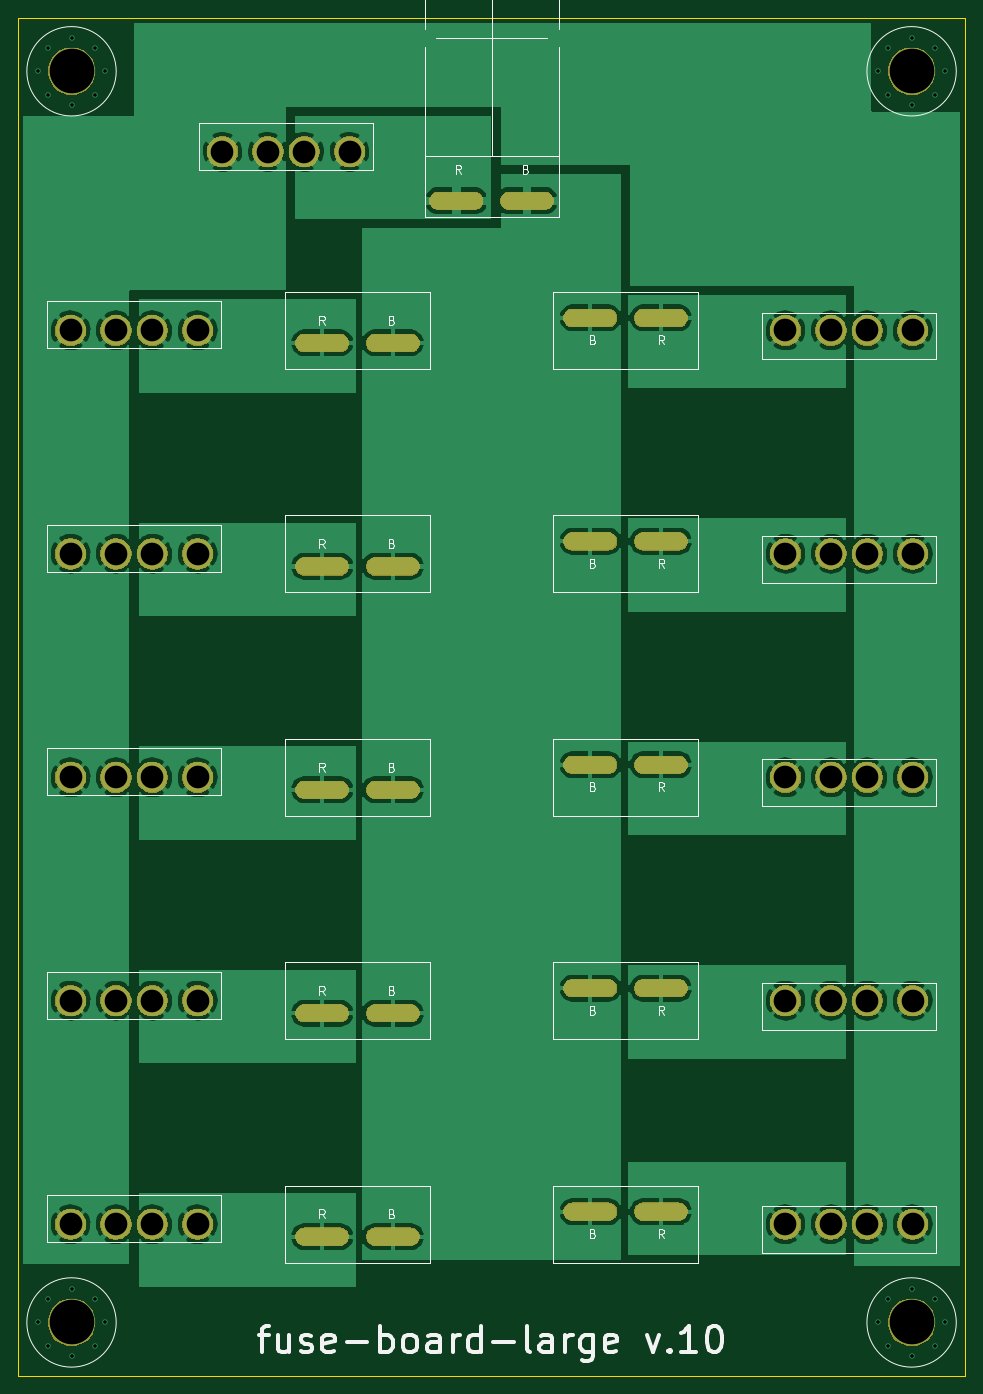
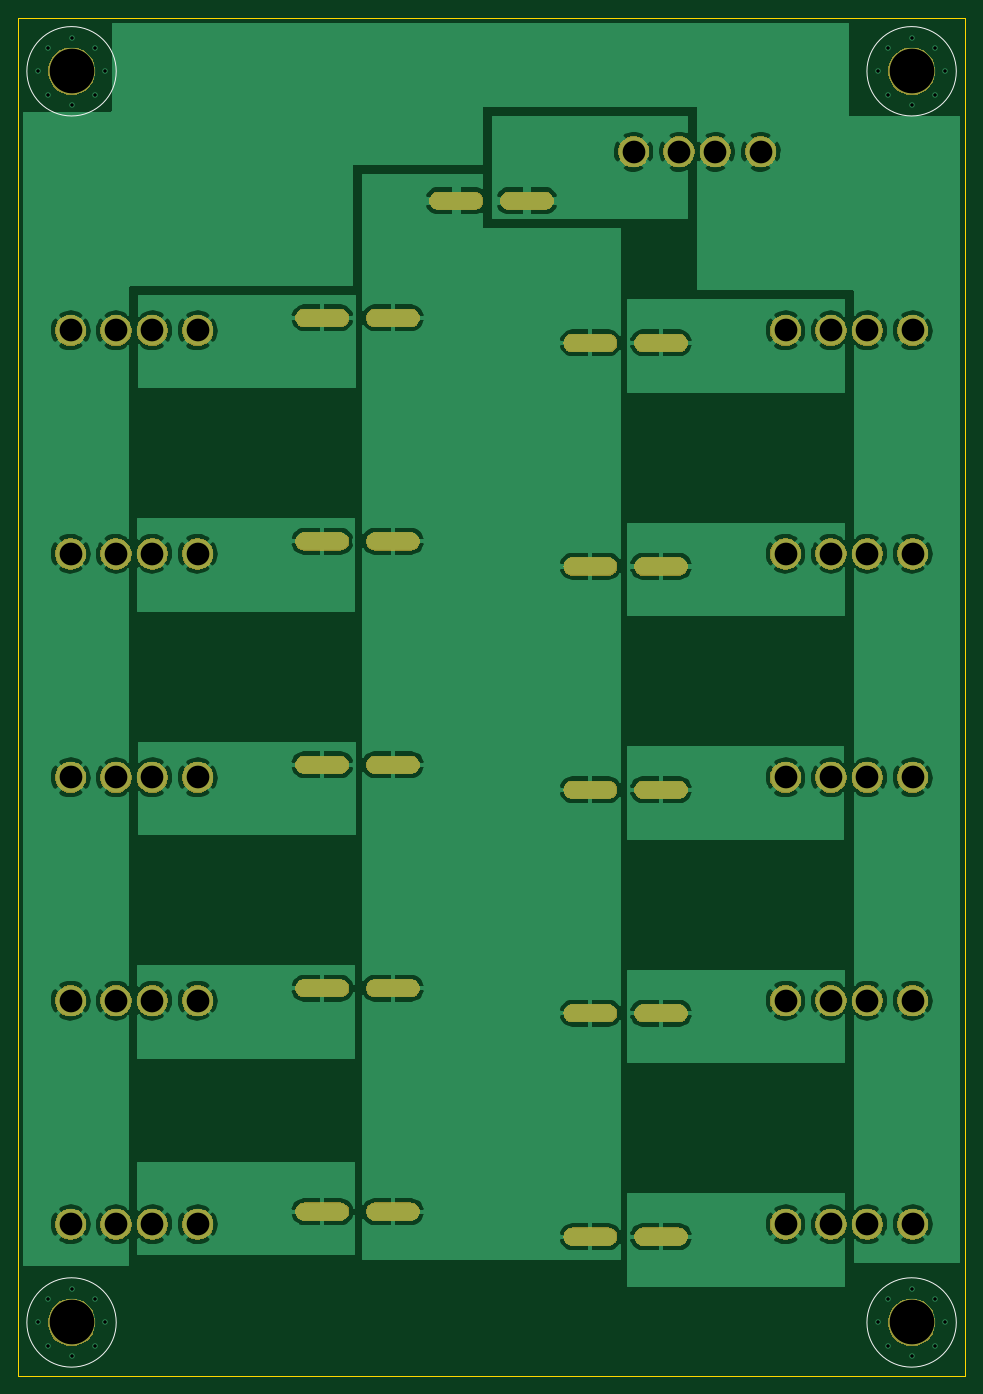
Circuit board: 11 layer files. Board 106.0 x 152.0 mm.
- bottom_copper: fuse-board-large-B_Cu.gbr (160446 bytes)
- bottom_mask: fuse-board-large-B_Mask.gbr (74956 bytes)
- paste: fuse-board-large-B_Paste.gbr (540 bytes)
- bottom_silk: fuse-board-large-B_SilkS.gbr (861 bytes)
- outline: fuse-board-large-Edge_Cuts.gbr (731 bytes)
- top_copper: fuse-board-large-F_Cu.gbr (159813 bytes)
- top_mask: fuse-board-large-F_Mask.gbr (74956 bytes)
- paste: fuse-board-large-F_Paste.gbr (540 bytes)
- top_silk: fuse-board-large-F_SilkS.gbr (19716 bytes)
- drill: fuse-board-large-NPTH.drl (325 bytes)
- drill: fuse-board-large-PTH.drl (2735 bytes)

=== bottom_copper: fuse-board-large-B_Cu.gbr (160446 bytes, source omitted) ===
=== bottom_mask: fuse-board-large-B_Mask.gbr (74956 bytes, source omitted) ===
=== paste: fuse-board-large-B_Paste.gbr ===
G04 #@! TF.GenerationSoftware,KiCad,Pcbnew,5.1.5-52549c5~84~ubuntu18.04.1*
G04 #@! TF.CreationDate,2020-02-28T09:17:44-07:00*
G04 #@! TF.ProjectId,fuse-board-large,66757365-2d62-46f6-9172-642d6c617267,rev?*
G04 #@! TF.SameCoordinates,Original*
G04 #@! TF.FileFunction,Paste,Bot*
G04 #@! TF.FilePolarity,Positive*
%FSLAX46Y46*%
G04 Gerber Fmt 4.6, Leading zero omitted, Abs format (unit mm)*
G04 Created by KiCad (PCBNEW 5.1.5-52549c5~84~ubuntu18.04.1) date 2020-02-28 09:17:44*
%MOMM*%
%LPD*%
G04 APERTURE LIST*
G04 APERTURE END LIST*
M02*

=== bottom_silk: fuse-board-large-B_SilkS.gbr ===
G04 #@! TF.GenerationSoftware,KiCad,Pcbnew,5.1.5-52549c5~84~ubuntu18.04.1*
G04 #@! TF.CreationDate,2020-02-28T09:17:44-07:00*
G04 #@! TF.ProjectId,fuse-board-large,66757365-2d62-46f6-9172-642d6c617267,rev?*
G04 #@! TF.SameCoordinates,Original*
G04 #@! TF.FileFunction,Legend,Bot*
G04 #@! TF.FilePolarity,Positive*
%FSLAX46Y46*%
G04 Gerber Fmt 4.6, Leading zero omitted, Abs format (unit mm)*
G04 Created by KiCad (PCBNEW 5.1.5-52549c5~84~ubuntu18.04.1) date 2020-02-28 09:17:44*
%MOMM*%
%LPD*%
G04 APERTURE LIST*
%ADD10C,0.150000*%
G04 APERTURE END LIST*
D10*
X43000000Y-186000000D02*
G75*
G03X43000000Y-186000000I-5000000J0D01*
G01*
X137000000Y-186000000D02*
G75*
G03X137000000Y-186000000I-5000000J0D01*
G01*
X137000000Y-46000000D02*
G75*
G03X137000000Y-46000000I-5000000J0D01*
G01*
X43000000Y-46000000D02*
G75*
G03X43000000Y-46000000I-5000000J0D01*
G01*
M02*

=== outline: fuse-board-large-Edge_Cuts.gbr ===
G04 #@! TF.GenerationSoftware,KiCad,Pcbnew,5.1.5-52549c5~84~ubuntu18.04.1*
G04 #@! TF.CreationDate,2020-02-28T09:17:44-07:00*
G04 #@! TF.ProjectId,fuse-board-large,66757365-2d62-46f6-9172-642d6c617267,rev?*
G04 #@! TF.SameCoordinates,Original*
G04 #@! TF.FileFunction,Profile,NP*
%FSLAX46Y46*%
G04 Gerber Fmt 4.6, Leading zero omitted, Abs format (unit mm)*
G04 Created by KiCad (PCBNEW 5.1.5-52549c5~84~ubuntu18.04.1) date 2020-02-28 09:17:44*
%MOMM*%
%LPD*%
G04 APERTURE LIST*
%ADD10C,0.050000*%
G04 APERTURE END LIST*
D10*
X138000000Y-192000000D02*
X32000000Y-192000000D01*
X32000000Y-40000000D02*
X32000000Y-192000000D01*
X138000000Y-40000000D02*
X138000000Y-192000000D01*
X32000000Y-40000000D02*
X138000000Y-40000000D01*
M02*

=== top_copper: fuse-board-large-F_Cu.gbr (159813 bytes, source omitted) ===
=== top_mask: fuse-board-large-F_Mask.gbr (74956 bytes, source omitted) ===
=== paste: fuse-board-large-F_Paste.gbr ===
G04 #@! TF.GenerationSoftware,KiCad,Pcbnew,5.1.5-52549c5~84~ubuntu18.04.1*
G04 #@! TF.CreationDate,2020-02-28T09:17:44-07:00*
G04 #@! TF.ProjectId,fuse-board-large,66757365-2d62-46f6-9172-642d6c617267,rev?*
G04 #@! TF.SameCoordinates,Original*
G04 #@! TF.FileFunction,Paste,Top*
G04 #@! TF.FilePolarity,Positive*
%FSLAX46Y46*%
G04 Gerber Fmt 4.6, Leading zero omitted, Abs format (unit mm)*
G04 Created by KiCad (PCBNEW 5.1.5-52549c5~84~ubuntu18.04.1) date 2020-02-28 09:17:44*
%MOMM*%
%LPD*%
G04 APERTURE LIST*
G04 APERTURE END LIST*
M02*

=== top_silk: fuse-board-large-F_SilkS.gbr (19716 bytes, source omitted) ===
=== drill: fuse-board-large-NPTH.drl ===
M48
; DRILL file {KiCad 5.1.5-52549c5~84~ubuntu18.04.1} date Fri 28 Feb 2020 09:17:50 AM MST
; FORMAT={-:-/ absolute / inch / decimal}
; #@! TF.CreationDate,2020-02-28T09:17:50-07:00
; #@! TF.GenerationSoftware,Kicad,Pcbnew,5.1.5-52549c5~84~ubuntu18.04.1
; #@! TF.FileFunction,NonPlated,1,2,NPTH
FMAT,2
INCH
%
G90
G05
T0
M30

=== drill: fuse-board-large-PTH.drl ===
M48
; DRILL file {KiCad 5.1.5-52549c5~84~ubuntu18.04.1} date Fri 28 Feb 2020 09:17:50 AM MST
; FORMAT={-:-/ absolute / inch / decimal}
; #@! TF.CreationDate,2020-02-28T09:17:50-07:00
; #@! TF.GenerationSoftware,Kicad,Pcbnew,5.1.5-52549c5~84~ubuntu18.04.1
; #@! TF.FileFunction,Plated,1,2,PTH
FMAT,2
INCH
T1C0.0157
T2C0.0500
T3C0.1000
T4C0.1969
%
G90
G05
T1
X5.0492Y-7.3228
X5.0925Y-7.2185
X5.0925Y-7.4272
X5.1969Y-7.1752
X5.1969Y-7.4705
X5.3012Y-7.2185
X5.3012Y-7.4272
X5.3445Y-7.3228
X5.0492Y-1.811
X5.0925Y-1.7067
X5.0925Y-1.9154
X5.1969Y-1.6634
X5.1969Y-1.9587
X5.3012Y-1.7067
X5.3012Y-1.9154
X5.3445Y-1.811
X1.3484Y-1.811
X1.3917Y-1.7067
X1.3917Y-1.9154
X1.4961Y-1.6634
X1.4961Y-1.9587
X1.6004Y-1.7067
X1.6004Y-1.9154
X1.6437Y-1.811
X1.3484Y-7.3228
X1.3917Y-7.2185
X1.3917Y-7.4272
X1.4961Y-7.1752
X1.4961Y-7.4705
X1.6004Y-7.2185
X1.6004Y-7.4272
X1.6437Y-7.3228
T3
X4.6413Y-4.9213
X4.8413Y-4.9213
X5.0012Y-4.9213
X5.2012Y-4.9213
X2.161Y-2.1654
X2.361Y-2.1654
X2.5209Y-2.1654
X2.7209Y-2.1654
X1.4917Y-3.937
X1.6917Y-3.937
X1.8516Y-3.937
X2.0516Y-3.937
X1.4917Y-4.9213
X1.6917Y-4.9213
X1.8516Y-4.9213
X2.0516Y-4.9213
X4.6413Y-5.9055
X4.8413Y-5.9055
X5.0012Y-5.9055
X5.2012Y-5.9055
X4.6413Y-6.8898
X4.8413Y-6.8898
X5.0012Y-6.8898
X5.2012Y-6.8898
X1.4917Y-6.8898
X1.6917Y-6.8898
X1.8516Y-6.8898
X2.0516Y-6.8898
X4.6413Y-3.937
X4.8413Y-3.937
X5.0012Y-3.937
X5.2012Y-3.937
X4.6413Y-2.9528
X4.8413Y-2.9528
X5.0012Y-2.9528
X5.2012Y-2.9528
X1.4917Y-2.9528
X1.6917Y-2.9528
X1.8516Y-2.9528
X2.0516Y-2.9528
X1.4917Y-5.9055
X1.6917Y-5.9055
X1.8516Y-5.9055
X2.0516Y-5.9055
T4
X5.1969Y-7.3228
X5.1969Y-1.811
X1.4961Y-1.811
X1.4961Y-7.3228
T2
G00X2.5224Y-3.9921
M15
G01X2.6783Y-3.9921
M16
G05
G00X2.8335Y-3.9921
M15
G01X2.9894Y-3.9921
M16
G05
G00X2.5224Y-3.0079
M15
G01X2.6783Y-3.0079
M16
G05
G00X2.8335Y-3.0079
M15
G01X2.9894Y-3.0079
M16
G05
G00X3.8594Y-5.8504
M15
G01X3.7035Y-5.8504
M16
G05
G00X4.1705Y-5.8504
M15
G01X4.0146Y-5.8504
M16
G05
G00X3.8594Y-3.8819
M15
G01X3.7035Y-3.8819
M16
G05
G00X4.1705Y-3.8819
M15
G01X4.0146Y-3.8819
M16
G05
G00X3.8594Y-6.8346
M15
G01X3.7035Y-6.8346
M16
G05
G00X4.1705Y-6.8346
M15
G01X4.0146Y-6.8346
M16
G05
G00X3.8594Y-2.8976
M15
G01X3.7035Y-2.8976
M16
G05
G00X4.1705Y-2.8976
M15
G01X4.0146Y-2.8976
M16
G05
G00X3.113Y-2.3819
M15
G01X3.2689Y-2.3819
M16
G05
G00X3.424Y-2.3819
M15
G01X3.5799Y-2.3819
M16
G05
G00X2.5224Y-5.9606
M15
G01X2.6783Y-5.9606
M16
G05
G00X2.8335Y-5.9606
M15
G01X2.9894Y-5.9606
M16
G05
G00X2.5224Y-4.9764
M15
G01X2.6783Y-4.9764
M16
G05
G00X2.8335Y-4.9764
M15
G01X2.9894Y-4.9764
M16
G05
G00X3.8594Y-4.8661
M15
G01X3.7035Y-4.8661
M16
G05
G00X4.1705Y-4.8661
M15
G01X4.0146Y-4.8661
M16
G05
G00X2.5224Y-6.9449
M15
G01X2.6783Y-6.9449
M16
G05
G00X2.8335Y-6.9449
M15
G01X2.9894Y-6.9449
M16
G05
T0
M30
